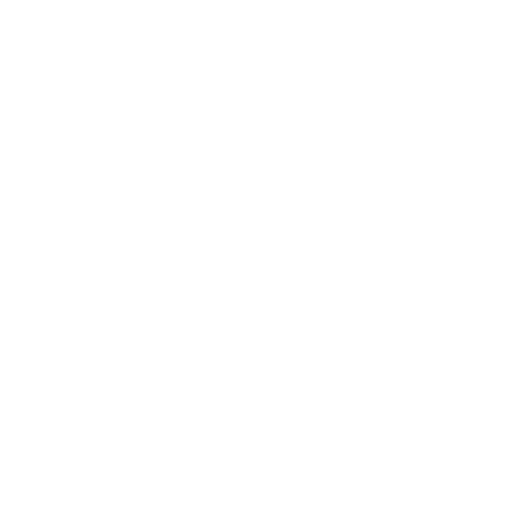
t = 0.00 s
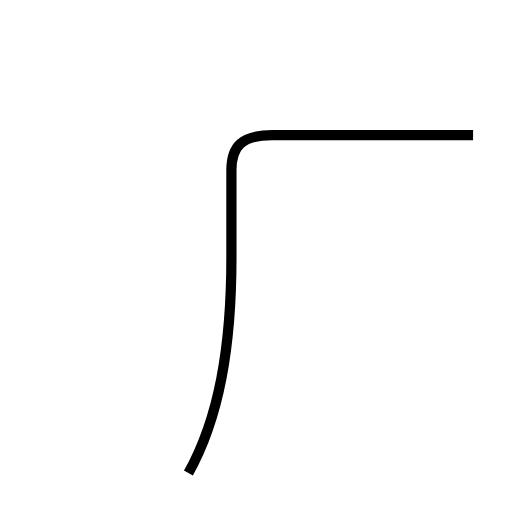
t = 1.68 s
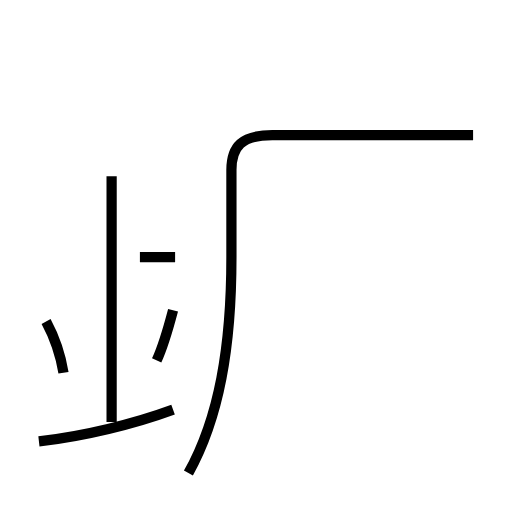
t = 3.22 s
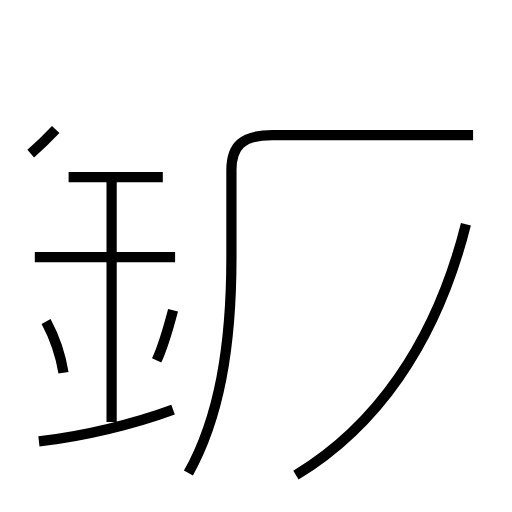
t = 4.82 s
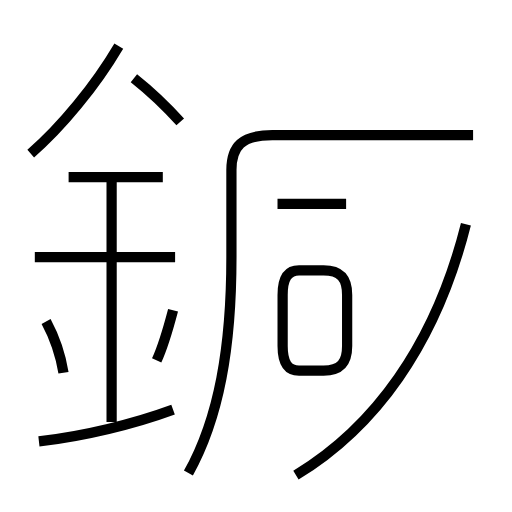
t = 6.38 s
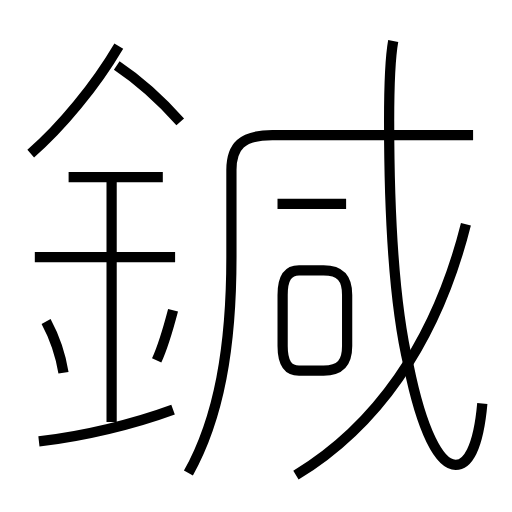
t = 7.95 s

The animated SVG that drew these frames (rendered in a browser with its animation timeline set to each time). Animation: 13 SMIL elements (animate=13); one cycle of 7.95 s.

<?xml version='1.0' encoding='utf-8'?>
<svg viewBox="0.0 -6.0 50.0 50.0" version="1.1" xmlns="http://www.w3.org/2000/svg"><rect x="-1000" y="-1000" width="2000" height="2000" stroke="white" fill="white" /><g style="fill:none;stroke:#000000;stroke-width:1"><path d="M 18.4 2.2 C 21.4 -3.2 22.6 -10.1 22.6 -18.9 L 22.6 -27.4 C 22.6 -29.7 23.6 -30.8 26.6 -30.8 L 46.2 -30.8 " transform="translate(0.0 38.0)" stroke-dasharray="55.94208093482334" stroke-dashoffset="55.94208093482334"><animate attributeName="stroke-dashoffset" from="55.94208093482334" to="0" dur="1.6782624280447s" begin="0s" fill="freeze" /></path><path d="M 3.8 -0.9 C 8.2 -1.4 13.1 -2.6 16.9 -4.0 " transform="translate(0.0 38.0)" stroke-dasharray="13.491144593672828" stroke-dashoffset="13.491144593672828"><animate attributeName="stroke-dashoffset" from="13.491144593672828" to="0" dur="0.40473433781018486s" begin="1.6782624280447s" fill="freeze" /></path><path d="M 6.2 -7.6 C 5.9 -9.4 5.2 -11.3 4.5 -12.6 " transform="translate(0.0 38.0)" stroke-dasharray="5.302430781772273" stroke-dashoffset="5.302430781772273"><animate attributeName="stroke-dashoffset" from="5.302430781772273" to="0" dur="0.15907292345316817s" begin="2.082996765854885s" fill="freeze" /></path><path d="M 10.9 -2.8 L 10.9 -26.8 " transform="translate(0.0 38.0)" stroke-dasharray="24.0" stroke-dashoffset="24.0"><animate attributeName="stroke-dashoffset" from="24.0" to="0" dur="0.72s" begin="2.242069689308053s" fill="freeze" /></path><path d="M 15.3 -8.8 C 15.9 -10.1 16.4 -11.8 16.9 -13.7 " transform="translate(0.0 38.0)" stroke-dasharray="5.1607455578608015" stroke-dashoffset="5.1607455578608015"><animate attributeName="stroke-dashoffset" from="5.1607455578608015" to="0" dur="0.15482236673582403s" begin="2.962069689308053s" fill="freeze" /></path><path d="M 17.1 -18.9 L 3.4 -18.9 " transform="translate(0.0 38.0)" stroke-dasharray="13.700000000000001" stroke-dashoffset="13.700000000000001"><animate attributeName="stroke-dashoffset" from="13.700000000000001" to="0" dur="0.41100000000000003s" begin="3.116892056043877s" fill="freeze" /></path><path d="M 15.9 -26.7 L 6.7 -26.7 " transform="translate(0.0 38.0)" stroke-dasharray="9.2" stroke-dashoffset="9.2"><animate attributeName="stroke-dashoffset" from="9.2" to="0" dur="0.27599999999999997s" begin="3.527892056043877s" fill="freeze" /></path><path d="M 28.9 2.4 C 36.5 -2.2 42.5 -10.2 45.5 -22.1 " transform="translate(0.0 38.0)" stroke-dasharray="30.37793434697485" stroke-dashoffset="30.37793434697485"><animate attributeName="stroke-dashoffset" from="30.37793434697485" to="0" dur="0.9113380304092454s" begin="3.803892056043877s" fill="freeze" /></path><path d="M 3.0 -29.0 C 6.0 -31.6 9.3 -35.6 11.6 -39.5 " transform="translate(0.0 38.0)" stroke-dasharray="13.625398148499336" stroke-dashoffset="13.625398148499336"><animate attributeName="stroke-dashoffset" from="13.625398148499336" to="0" dur="0.40876194445498004s" begin="4.715230086453122s" fill="freeze" /></path><path d="M 33.8 -24.1 L 27.1 -24.1 " transform="translate(0.0 38.0)" stroke-dasharray="6.699999999999996" stroke-dashoffset="6.699999999999996"><animate attributeName="stroke-dashoffset" from="6.699999999999996" to="0" dur="0.20099999999999987s" begin="5.123992030908102s" fill="freeze" /></path><path d="M 31.6 -17.6 L 29.2 -17.6 C 28.1 -17.6 27.6 -16.8 27.6 -15.2 L 27.6 -10.2 C 27.6 -8.6 28.1 -7.8 29.2 -7.8 L 31.6 -7.8 C 33.3 -7.8 33.9 -8.6 33.9 -10.2 L 33.9 -15.2 C 33.9 -16.8 33.3 -17.6 31.6 -17.6 Z " transform="translate(0.0 38.0)" stroke-dasharray="29.076514435087002" stroke-dashoffset="29.076514435087002"><animate attributeName="stroke-dashoffset" from="29.076514435087002" to="0" dur="0.87229543305261s" begin="5.324992030908102s" fill="freeze" /></path><path d="M 17.6 -32.1 C 15.9 -34.0 13.5 -36.2 11.4 -37.6 " transform="translate(0.0 38.0)" stroke-dasharray="8.30719845056316" stroke-dashoffset="8.30719845056316"><animate attributeName="stroke-dashoffset" from="8.30719845056316" to="0" dur="0.2492159535168948s" begin="6.197287463960712s" fill="freeze" /></path><path d="M 47.1 -4.6 C 46.7 -0.1 45.6 1.4 44.5 1.4 C 42.9 1.4 41.2 -1.9 39.9 -8.3 C 38.5 -14.2 38.0 -23.1 38.0 -32.2 C 38.0 -35.9 38.2 -38.9 38.4 -40.0" transform="translate(0.0 38.0)" stroke-dasharray="50.00215063370075" stroke-dashoffset="50.00215063370075"><animate attributeName="stroke-dashoffset" from="50.00215063370075" to="0" dur="1.5000645190110224s" begin="6.446503417477607s" fill="freeze" /></path></g></svg>
